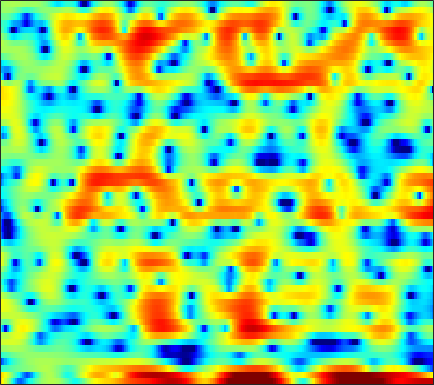

Values plotted in this chart, from the file beside it:
5.2679, 4.2251, 2.6838, 0.93135, -0.55787, -2.7669, -5.2423, -7.1679, -9.3276, -9.8261, -8.731, -7.4438, -5.7798, -4.2972, -3.3213, -2.2157, -1.2594, -0.62837, 0.10292, 0.7095, 1.1793, 1.4307, 1.6677, 1.7541
5.792, 4.931, 3.725, 2.461, 1.482, 0.1372, -1.27, -2.383, -3.996, -5.818, -7.873, -9.418, -10.61, -9.645, -7.91, -5.467, -3.359, -2.07, -0.6945, 0.3344, 1.038, 1.376, 1.587, 1.523
-2.741, -2.629, -2.341, -1.987, -1.716, -1.381, -1.085, -0.8964, -0.6685, -0.463, -0.2696, -0.1239, 0.08676, 0.3201, 0.5109, 0.7797, 1.05, 1.239, 1.449, 1.59, 1.663, 1.652, 1.54, 1.306
-10.67, -8.971, -6.971, -5.346, -4.338, -3.225, -2.325, -1.762, -1.126, -0.5962, -0.16, 0.1192, 0.4352, 0.6997, 0.8706, 1.062, 1.218, 1.312, 1.399, 1.452, 1.476, 1.473, 1.436, 1.369
-2.84, -2.561, -2.142, -1.696, -1.364, -0.9434, -0.5675, -0.3208, -0.03839, 0.1888, 0.365, 0.4637, 0.5534, 0.6064, 0.629, 0.6351, 0.6289, 0.6189, 0.5997, 0.5813, 0.5604, 0.5446, 0.5186, 0.4814
0.543, 0.7174, 0.9242, 1.105, 1.215, 1.323, 1.382, 1.384, 1.327, 1.198, 0.9936, 0.7994, 0.4746, 0.1033, -0.1968, -0.5959, -0.9556, -1.181, -1.389, -1.481, -1.469, -1.402, -1.264, -1.102
2.486, 2.604, 2.737, 2.845, 2.899, 2.931, 2.893, 2.805, 2.58, 2.212, 1.662, 1.117, 0.1907, -0.9899, -2.076, -3.787, -5.703, -7.07, -8.161, -7.885, -6.661, -5.625, -4.379, -3.361
1.789, 1.653, 1.651, 1.88, 2.175, 2.644, 3.084, 3.336, 3.495, 3.409, 3.04, 2.56, 1.612, 0.2598, -1.057, -3.27, -6.038, -8.246, -10.1, -9.351, -7.581, -6.376, -5.154, -4.299
-3.933, -7.534, -13.98, -8.365, -4.129, -0.5413, 1.732, 2.888, 3.912, 4.477, 4.646, 4.547, 4.144, 3.499, 2.884, 1.919, 0.8439, 0.01764, -1.082, -2.167, -3.294, -4.245, -5.686, -7.308
-0.2602, -0.7414, -0.999, -0.6054, 0.02184, 1.032, 2.003, 2.605, 3.195, 3.54, 3.662, 3.615, 3.385, 2.986, 2.581, 1.924, 1.123, 0.4251, -0.6575, -1.942, -3.554, -5.015, -7.451, -10.49
2.294, 2.283, 2.273, 2.288, 2.302, 2.331, 2.33, 2.294, 2.182, 1.992, 1.725, 1.491, 1.143, 0.758, 0.4576, 0.04946, -0.3654, -0.6962, -1.195, -1.78, -2.449, -2.992, -3.77, -4.522
3.581, 3.522, 3.367, 3.131, 2.912, 2.539, 2.063, 1.624, 0.9435, 0.1121, -0.8358, -1.589, -2.526, -3.204, -3.443, -3.332, -2.904, -2.491, -1.966, -1.539, -1.271, -1.17, -1.14, -1.248
3.885, 3.678, 3.323, 2.883, 2.503, 1.92, 1.224, 0.6054, -0.4242, -1.784, -3.669, -5.638, -9.531, -17.13, -23.86, -12.13, -7.02, -4.668, -2.487, -1.024, -0.02165, 0.4814, 0.8884, 1.062
2.242, 1.717, 0.9583, 0.2042, -0.3093, -0.8536, -1.22, -1.445, -1.735, -2.098, -2.615, -3.12, -3.802, -4.213, -4.104, -3.311, -2.071, -1.081, 0.1273, 1.11, 1.83, 2.203, 2.476, 2.496
-0.9631, -2.265, -4.509, -7.322, -9.438, -10.35, -8.506, -6.699, -4.756, -3.318, -2.245, -1.617, -0.9384, -0.3287, 0.1379, 0.7686, 1.387, 1.851, 2.419, 2.886, 3.203, 3.339, 3.352, 3.151
-2.493, -3.754, -5.901, -8.444, -10.21, -10.93, -9.301, -7.661, -5.642, -4.003, -2.699, -1.857, -0.8835, -0.05545, 0.4875, 1.125, 1.69, 2.063, 2.49, 2.827, 3.06, 3.144, 3.129, 2.946
-1.269, -1.975, -3.012, -4.011, -4.635, -5.156, -5.277, -5.101, -4.562, -3.794, -2.925, -2.3, -1.519, -0.8108, -0.3543, 0.1864, 0.6855, 1.019, 1.445, 1.837, 2.188, 2.405, 2.603, 2.665
1.104, 0.2787, -1.078, -2.724, -4.104, -5.98, -7.388, -7.623, -6.797, -5.337, -3.865, -2.969, -2.094, -1.556, -1.344, -1.226, -1.175, -1.067, -0.6713, 0.02234, 0.9002, 1.554, 2.324, 2.902
3.636, 2.646, 0.9721, -1.249, -3.402, -7.311, -12.63, -13.92, -9.293, -5.641, -3.458, -2.429, -1.721, -1.766, -2.282, -3.795, -6.623, -9.76, -11.43, -6.393, -2.304, -0.1551, 1.847, 3.138
3.235, 2.45, 1.324, 0.143, -0.729, -1.762, -2.484, -2.7, -2.587, -2.163, -1.689, -1.429, -1.298, -1.491, -1.9, -2.805, -3.946, -4.659, -4.66, -3.299, -1.4, -0.08372, 1.335, 2.31
0.6775, -0.005174, -0.8293, -1.501, -1.889, -2.225, -2.352, -2.303, -2.098, -1.812, -1.466, -1.222, -0.9529, -0.7573, -0.668, -0.578, -0.4849, -0.3664, -0.08454, 0.3494, 0.8691, 1.272, 1.746, 2.088
-3.423, -4.436, -5.563, -6.21, -6.314, -6.002, -5.299, -4.681, -3.807, -2.938, -2.142, -1.583, -0.9327, -0.3769, -0.01237, 0.4211, 0.7941, 1.054, 1.373, 1.666, 1.933, 2.112, 2.294, 2.404
-8.957, -11.65, -16.06, -19.24, -17.34, -13.32, -10.12, -8.23, -6.165, -4.452, -3.047, -2.168, -1.156, -0.3249, 0.2011, 0.7819, 1.25, 1.547, 1.862, 2.095, 2.271, 2.355, 2.429, 2.456
-10.52, -12.9, -15.85, -17.21, -16.41, -13.87, -10.98, -8.932, -6.521, -4.55, -2.903, -1.88, -0.7671, 0.1161, 0.6474, 1.198, 1.615, 1.842, 2.059, 2.183, 2.2, 2.154, 2.033, 1.876
-9.838, -12.7, -17.25, -19.48, -16.82, -12.4, -8.838, -6.658, -4.219, -2.28, -0.8188, 0.05217, 0.8919, 1.467, 1.75, 2.011, 2.19, 2.284, 2.375, 2.395, 2.269, 2.032, 1.436, 0.525
-7.765, -9.22, -10.76, -10.91, -9.555, -6.878, -4.299, -2.57, -0.7429, 0.6223, 1.527, 1.893, 2.02, 1.716, 1.248, 0.4803, -0.1458, -0.2388, 0.2047, 0.9346, 1.522, 1.664, 1.283, 0.0272
-11.94, -9.681, -7.533, -5.853, -4.719, -3.266, -1.912, -1.031, -0.06717, 0.553, 0.8138, 0.702, 0.07185, -1.278, -2.939, -6.701, -14.95, -26.04, -9.288, -4.309, -1.669, -0.4775, 0.4826, 0.9251
-8.682, -7.444, -5.907, -4.51, -3.576, -2.474, -1.521, -0.9244, -0.312, 0.09131, 0.2057, 0.1123, -0.3183, -1.063, -1.823, -2.926, -3.807, -3.971, -3.45, -2.448, -1.385, -0.6826, 0.08341, 0.7191
-4.372, -4.146, -3.631, -2.96, -2.414, -1.69, -1.007, -0.5465, -0.02022, 0.412, 0.6901, 0.8154, 0.8468, 0.7463, 0.5978, 0.3668, 0.1242, -0.009943, -0.1298, -0.1941, -0.251, -0.2698, -0.2887, -0.2272
-3.968, -3.76, -3.215, -2.577, -2.085, -1.415, -0.7831, -0.3229, 0.3074, 0.9037, 1.472, 1.84, 2.255, 2.528, 2.645, 2.65, 2.494, 2.249, 1.752, 1.042, 0.0828, -0.7863, -2.061, -3.226
-8.582, -7.001, -5.219, -3.998, -3.395, -2.885, -2.465, -2.054, -1.269, -0.1974, 1.002, 1.869, 2.869, 3.639, 4.039, 4.318, 4.299, 4.069, 3.438, 2.373, 0.748, -1.004, -4.463, -10.84
-10.15, -8.206, -6.491, -5.86, -6.05, -7.282, -9.732, -11.87, -10.86, -6.419, -2.817, -0.8011, 1.207, 2.622, 3.356, 3.988, 4.246, 4.227, 3.909, 3.263, 2.312, 1.403, 0.04248, -1.221
-4.006, -4.155, -4.405, -4.871, -5.491, -6.759, -8.46, -9.441, -8.815, -6.356, -3.741, -2.119, -0.3855, 0.8846, 1.589, 2.252, 2.621, 2.75, 2.739, 2.568, 2.265, 1.994, 1.61, 1.279
-1.327, -1.571, -1.887, -2.209, -2.456, -2.75, -2.953, -2.94, -2.708, -2.171, -1.49, -0.9535, -0.2957, 0.2403, 0.5531, 0.8495, 1.034, 1.098, 1.139, 1.144, 1.135, 1.131, 1.134, 1.144
0.2519, 0.1381, 0.0219, -0.07605, -0.1273, -0.1682, -0.1571, -0.132, -0.06135, 0.02125, 0.08721, 0.12, 0.09475, -0.01443, -0.1595, -0.422, -0.6981, -0.8814, -1.03, -1.021, -0.8234, -0.5884, -0.1978, 0.1968
0.8183, 0.8277, 0.8963, 1.034, 1.164, 1.341, 1.498, 1.566, 1.596, 1.492, 1.26, 0.9727, 0.4355, -0.3024, -0.9998, -2.12, -3.441, -4.429, -5.472, -5.63, -4.767, -3.743, -2.322, -1.073
-0.5907, -0.5884, -0.2754, 0.3618, 0.9306, 1.664, 2.223, 2.511, 2.659, 2.556, 2.182, 1.711, 0.8377, -0.3569, -1.486, -3.42, -6.134, -9.131, -16.45, -24.25, -11.12, -7.124, -3.75, -1.521
-6.916, -8.769, -7.029, -3.35, -1.154, 0.9279, 2.258, 2.861, 3.2, 3.101, 2.586, 1.973, 0.8623, -0.4974, -1.625, -3.155, -4.562, -5.451, -6.114, -5.821, -4.546, -3.245, -1.506, -0.02879
-4.6, -5.61, -4.486, -1.803, -0.001211, 1.78, 2.904, 3.342, 3.48, 3.09, 2.207, 1.221, -0.5608, -2.858, -4.848, -7.261, -8.045, -7.282, -5.603, -3.852, -2.276, -1.206, 0.01992, 0.9903
1.391, 1.458, 1.751, 2.216, 2.612, 3.054, 3.276, 3.244, 2.93, 2.214, 1.076, -0.1086, -2.208, -5.137, -8.145, -13.54, -14.8, -11.18, -7.387, -4.819, -2.991, -1.954, -0.8897, -0.1473
3.003, 3.103, 3.217, 3.285, 3.296, 3.221, 3.004, 2.739, 2.198, 1.462, 0.501, -0.3681, -1.679, -3.086, -4.089, -5.134, -5.601, -5.546, -5.064, -4.371, -3.662, -3.182, -2.626, -2.186
3.717, 3.79, 3.804, 3.73, 3.601, 3.332, 2.954, 2.592, 1.988, 1.277, 0.4651, -0.1959, -1.115, -2.017, -2.643, -3.376, -3.953, -4.271, -4.545, -4.7, -4.738, -4.692, -4.554, -4.32
4.427, 4.463, 4.404, 4.231, 4.029, 3.658, 3.171, 2.716, 2.029, 1.22, 0.3363, -0.3451, -1.25, -2.118, -2.733, -3.505, -4.239, -4.779, -5.558, -6.365, -7.13, -7.559, -7.764, -7.462
5.186, 5.135, 4.978, 4.71, 4.452, 4.007, 3.417, 2.876, 2.008, 0.953, -0.2701, -1.24, -2.516, -3.598, -4.21, -4.766, -5.256, -5.735, -6.739, -8.408, -11.13, -14.22, -17.99, -14.4
5.419, 5.171, 4.822, 4.491, 4.242, 3.884, 3.419, 2.953, 2.027, 0.6912, -1.216, -3.161, -6.51, -9.91, -10.27, -8.055, -6.076, -5.279, -4.968, -5.537, -6.896, -8.127, -8.984, -7.87
2.721, 1.935, 0.999, 0.5384, 0.5873, 1.033, 1.536, 1.71, 1.552, 0.831, -0.5539, -2.144, -4.944, -7.695, -7.796, -5.46, -3.206, -1.992, -0.9728, -0.4443, -0.2098, -0.1038, 0.07869, 0.3661
-4.146, -6.393, -11.45, -18.14, -12.13, -6.337, -3.182, -1.747, -0.5715, -0.07103, -0.04561, -0.2086, -0.5507, -0.7857, -0.7717, -0.5032, -0.005853, 0.3767, 0.8422, 1.235, 1.567, 1.761, 1.982, 2.186
-7.069, -7.454, -8.241, -8.258, -7.367, -5.428, -3.518, -2.333, -1.165, -0.3783, 0.08276, 0.2876, 0.4212, 0.4822, 0.5083, 0.5409, 0.6042, 0.6726, 0.7875, 0.9315, 1.097, 1.244, 1.458, 1.675
-5.606, -4.75, -3.939, -3.228, -2.67, -1.892, -1.129, -0.5784, 0.006368, 0.4624, 0.7495, 0.8514, 0.8815, 0.7866, 0.6486, 0.3968, 0.08126, -0.1547, -0.4204, -0.6016, -0.6134, -0.4771, -0.1298, 0.3313
-1.484, -1.108, -0.6268, -0.2192, 0.06018, 0.4291, 0.7549, 0.9675, 1.189, 1.314, 1.323, 1.246, 1.014, 0.6107, 0.202, -0.5078, -1.421, -2.232, -3.452, -4.574, -5.128, -4.939, -3.864, -2.373
1.374, 1.301, 1.24, 1.207, 1.195, 1.191, 1.22, 1.224, 1.244, 1.191, 1.058, 0.8874, 0.5015, -0.07462, -0.6731, -1.738, -3.184, -4.634, -7.395, -11.95, -23.42, -19.97, -10.14, -5.442
1.941, 1.587, 1.073, 0.5845, 0.2592, -0.09999, -0.302, -0.3424, -0.3232, -0.2645, -0.2666, -0.3635, -0.6334, -1.103, -1.616, -2.513, -3.659, -4.68, -6.052, -7.338, -7.867, -7.38, -5.599, -3.264
0.7058, 0.13, -0.9293, -2.334, -3.486, -4.758, -5.186, -4.815, -3.997, -3.182, -2.644, -2.443, -2.386, -2.61, -2.932, -3.608, -4.54, -5.355, -6.35, -6.771, -6.188, -5.089, -3.153, -1.031
-1.57, -2.011, -3.382, -6.021, -9.344, -18.38, -20.9, -12.93, -8.782, -6.997, -6.235, -5.94, -5.735, -5.573, -5.542, -5.842, -6.829, -8.237, -11.92, -20.87, -15.28, -9.024, -4.018, -0.6577
-2.58, -2.426, -2.894, -3.967, -5.09, -6.475, -7.334, -7.571, -7.985, -8.98, -11, -13.1, -14.35, -11.66, -9.512, -7.586, -6.709, -6.596, -6.865, -6.848, -5.611, -3.987, -1.596, 0.5595
-1.047, -0.7887, -0.7634, -1.041, -1.403, -2.035, -2.796, -3.521, -4.736, -6.432, -8.872, -10.95, -12.15, -9.883, -7.764, -5.537, -4.014, -3.21, -2.385, -1.653, -0.8751, -0.2331, 0.6725, 1.56
0.4965, 0.6917, 0.823, 0.7943, 0.6942, 0.4207, 0.02705, -0.3409, -0.9142, -1.558, -2.167, -2.492, -2.637, -2.385, -2.01, -1.41, -0.8403, -0.4738, -0.08884, 0.1852, 0.3443, 0.4121, 0.4578, 0.4855
0.7456, 0.9245, 1.123, 1.273, 1.345, 1.396, 1.383, 1.342, 1.245, 1.121, 1.019, 0.9509, 0.9188, 0.9294, 0.9582, 0.9867, 0.9694, 0.8988, 0.6889, 0.3197, -0.2357, -0.791, -1.729, -2.857
